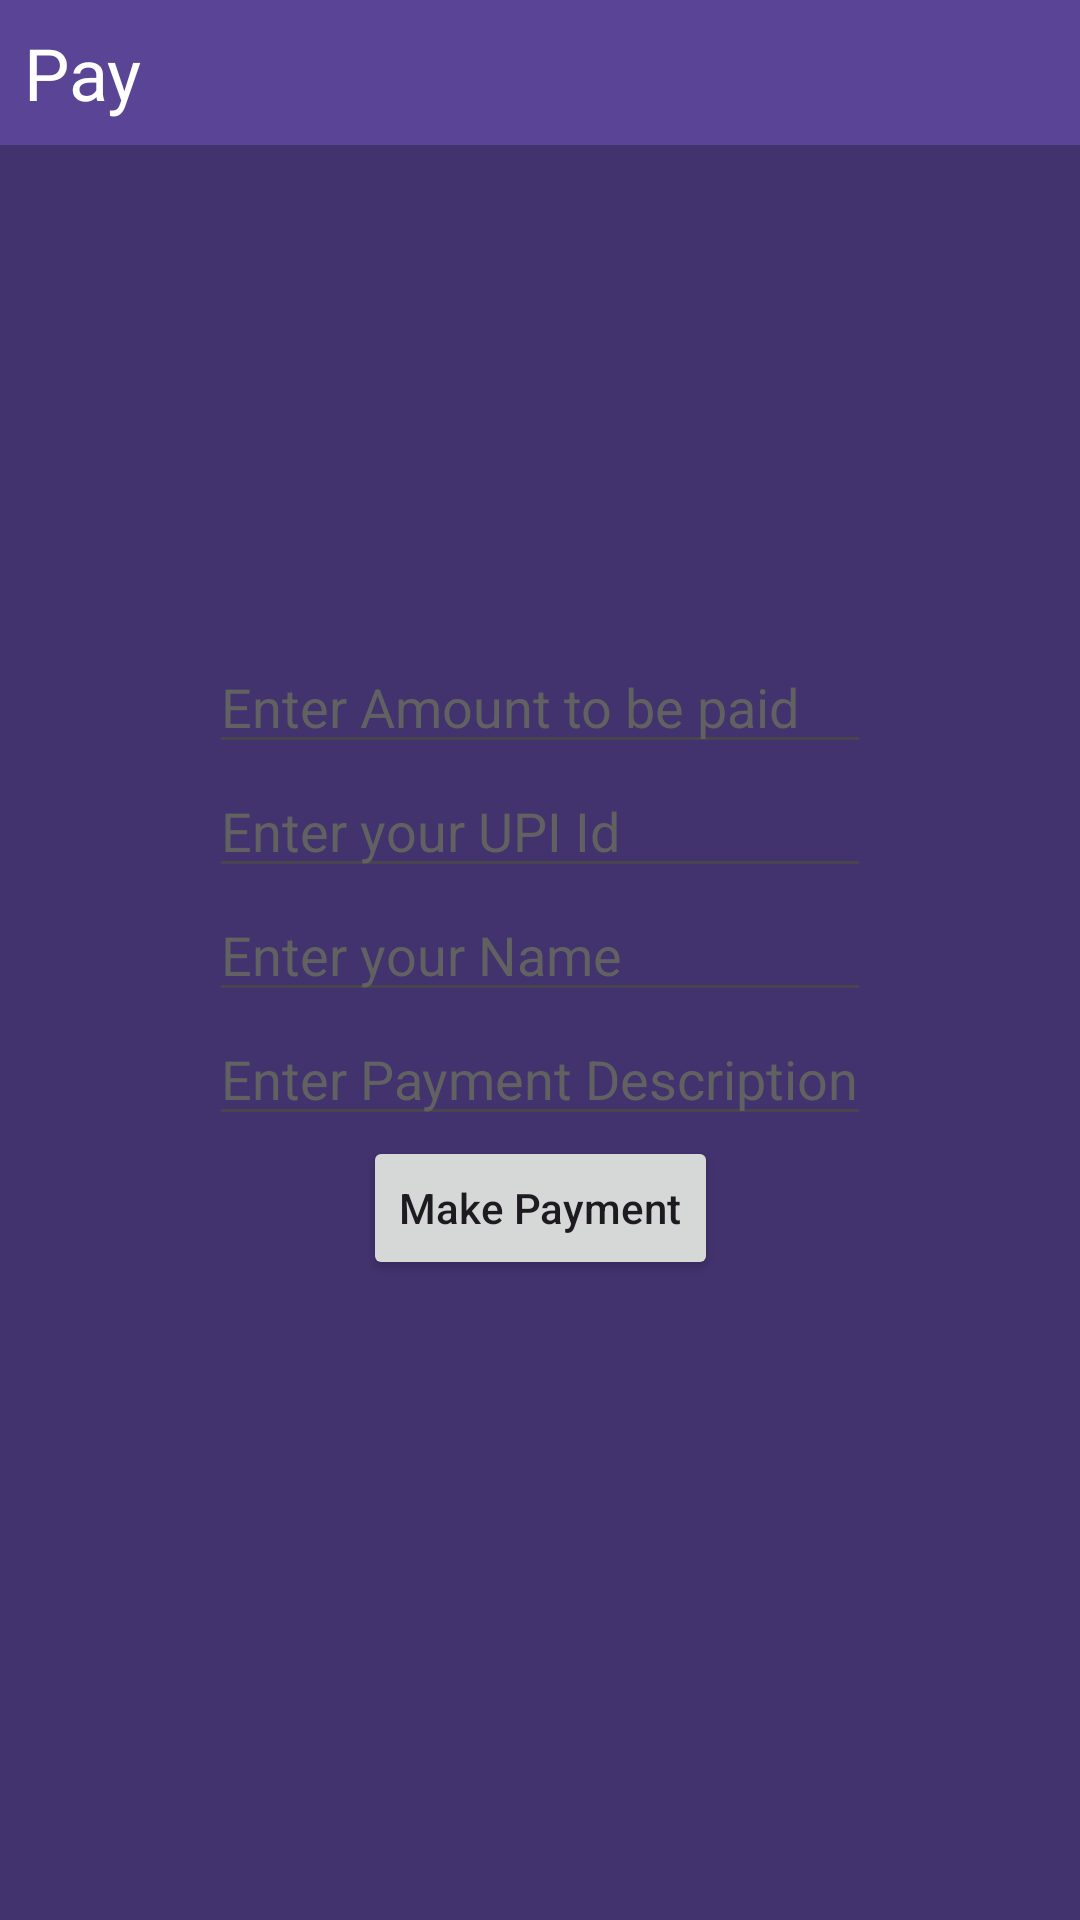

Android layout source for this screen:
<!-- AndroidManifest.xml: application theme Theme.PurchaserReborn -->
<!-- res/layout/activity_pay.xml -->
<?xml version="1.0" encoding="utf-8"?>
<androidx.constraintlayout.widget.ConstraintLayout xmlns:android="http://schemas.android.com/apk/res/android"
    xmlns:app="http://schemas.android.com/apk/res-auto"
    xmlns:tools="http://schemas.android.com/tools"
    android:layout_width="match_parent"
    android:layout_height="match_parent"
    android:background="@color/background_next"
    tools:context=".ui.PayActivity">

    <TextView
        android:id="@+id/cart_text2"
        android:layout_width="0dp"
        android:layout_height="wrap_content"
        android:background="@color/background"
        android:fontFamily="@font/poppins"
        android:padding="8dp"
        android:text="@string/pay"
        android:textAllCaps="false"
        android:textColor="#FFFFFF"
        android:textSize="24sp"
        app:layout_constraintEnd_toEndOf="parent"
        app:layout_constraintHorizontal_bias="0.0"
        app:layout_constraintStart_toStartOf="parent"
        app:layout_constraintTop_toTopOf="parent" />

    <androidx.constraintlayout.widget.ConstraintLayout
        android:id="@+id/relativeLayout"
        android:layout_width="wrap_content"
        android:layout_height="wrap_content"
        android:orientation="vertical"
        app:layout_constraintBottom_toBottomOf="parent"
        app:layout_constraintEnd_toEndOf="parent"
        app:layout_constraintStart_toStartOf="parent"
        app:layout_constraintTop_toTopOf="parent"
        tools:context=".ui.PayActivity">

        <EditText
            android:id="@+id/pay_amount_edit"
            android:layout_width="0dp"
            android:layout_height="wrap_content"
            android:autofillHints="name"
            android:hint="@string/enter_amount_to_be_paid"
            android:inputType="numberDecimal"
            android:textColor="@color/white"
            android:textColorHint="@color/white_next"
            app:layout_constraintEnd_toEndOf="parent"
            app:layout_constraintStart_toStartOf="parent"
            app:layout_constraintTop_toTopOf="parent" />

        <EditText
            android:id="@+id/pay_upi_edit"
            android:layout_width="0dp"
            android:layout_height="wrap_content"
            android:hint="@string/enter_your_upi_id"
            android:autofillHints="name"
            android:inputType="text"
            android:textColor="@color/white"
            android:textColorHint="@color/white_next"
            app:layout_constraintEnd_toEndOf="parent"
            app:layout_constraintStart_toStartOf="@+id/pay_amount_edit"
            app:layout_constraintTop_toBottomOf="@id/pay_amount_edit" />

        <EditText
            android:id="@+id/pay_name_edit"
            android:layout_width="0dp"
            android:layout_height="wrap_content"
            android:hint="@string/enter_your_name"
            android:inputType="text"
            android:autofillHints="name"
            android:textColor="@color/white"
            android:textColorHint="@color/white_next"
            app:layout_constraintEnd_toEndOf="@+id/pay_upi_edit"
            app:layout_constraintStart_toStartOf="@+id/pay_upi_edit"
            app:layout_constraintTop_toBottomOf="@id/pay_upi_edit" />

        <EditText
            android:id="@+id/pay_desc_edit"
            android:layout_width="wrap_content"
            android:layout_height="wrap_content"
            android:hint="@string/enter_payment_description"
            android:inputType="text"
            android:autofillHints="name"
            android:textColor="@color/white"
            android:textColorHint="@color/white_next"
            app:layout_constraintEnd_toEndOf="@+id/pay_name_edit"
            app:layout_constraintStart_toStartOf="@+id/pay_name_edit"
            app:layout_constraintTop_toBottomOf="@id/pay_name_edit" />

        <Button
            android:id="@+id/pay_button"
            android:layout_width="wrap_content"
            android:layout_height="wrap_content"
            android:text="@string/make_payment"
            android:textAllCaps="false"
            app:layout_constraintEnd_toEndOf="@+id/pay_desc_edit"
            app:layout_constraintStart_toStartOf="@+id/pay_desc_edit"
            app:layout_constraintTop_toBottomOf="@id/pay_desc_edit" />

    </androidx.constraintlayout.widget.ConstraintLayout>

</androidx.constraintlayout.widget.ConstraintLayout>
<!-- resources referenced by this layout -->
<resources>
  <color name="background">#5A4495</color>
  <color name="background_next">#42326E</color>
  <color name="white">#CFCFCF</color>
  <color name="white_next">#616161</color>
  <string name="enter_amount_to_be_paid">Enter Amount to be paid</string>
  <string name="enter_payment_description">Enter Payment Description</string>
  <string name="enter_your_name">Enter your Name</string>
  <string name="enter_your_upi_id">Enter your UPI Id</string>
  <string name="make_payment">Make Payment</string>
  <string name="pay">Pay</string>
  <style name="Theme.PurchaserReborn" parent="Base.Theme.PurchaserReborn" />
  <style name="Base.Theme.PurchaserReborn" parent="Theme.Material3.DayNight.NoActionBar">
          
          
      </style>
</resources>
